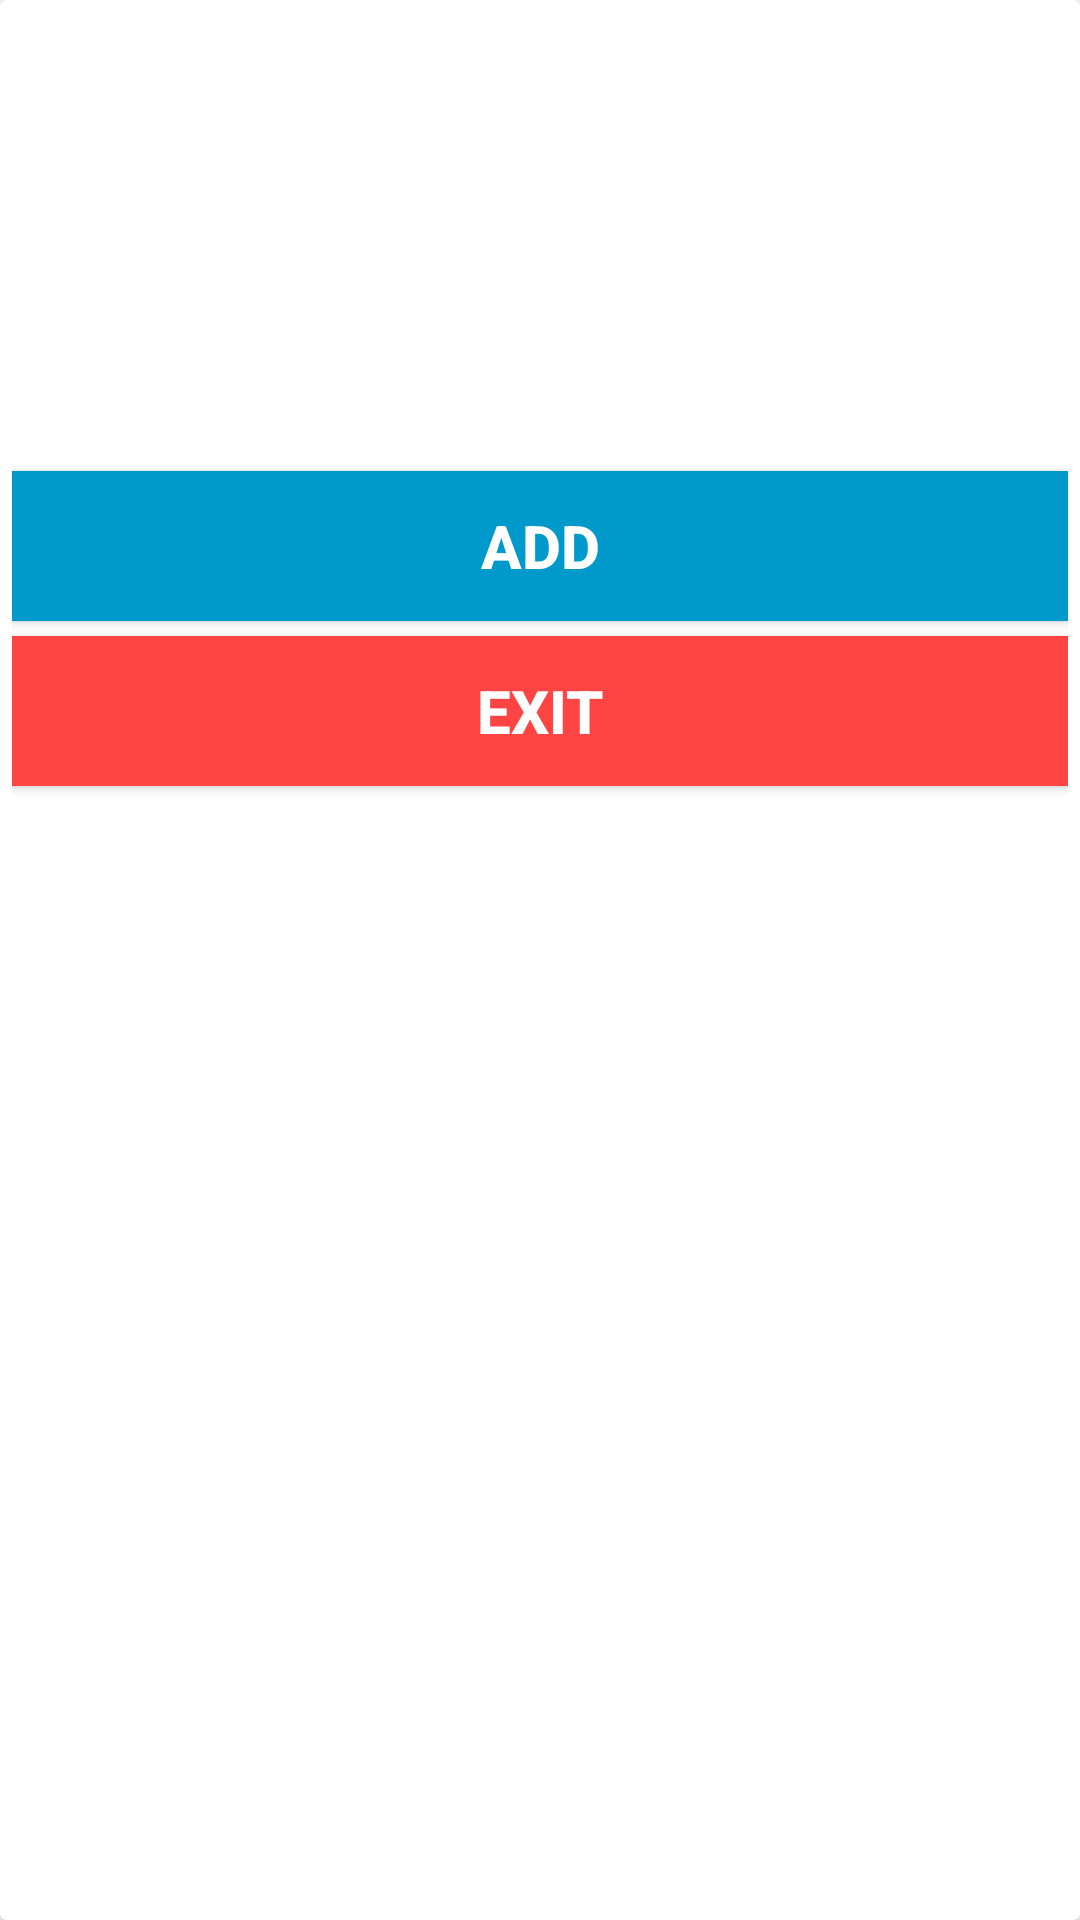

Android layout source for this screen:
<!-- AndroidManifest.xml: application theme Theme.CupCake_Factory -->
<!-- res/layout/activity_alert_dialog_add_new_category.xml -->
<?xml version="1.0" encoding="utf-8"?>
<androidx.cardview.widget.CardView xmlns:android="http://schemas.android.com/apk/res/android"
    xmlns:app="http://schemas.android.com/apk/res-auto"
    xmlns:tools="http://schemas.android.com/tools"
    android:layout_width="300dp"
    android:layout_height="match_parent">

    <LinearLayout
        android:layout_width="match_parent"
        android:layout_height="match_parent"
        android:orientation="vertical"
        android:padding="4dp">

        <EditText
            android:id="@+id/textCategory"
            android:layout_width="match_parent"
            android:layout_height="40dp"
            android:layout_gravity="center"
            android:layout_margin="3dp"
            android:background="@drawable/edittext_bg"
            android:gravity="center"
            android:hint="Category Type"
            android:padding="5dp"
            android:textColor="@android:color/white"
            android:textColorHint="@android:color/white"
            android:textSize="18sp"
            android:textStyle="bold"/>

        <EditText
            android:id="@+id/textCake"
            android:layout_width="match_parent"
            android:layout_height="40dp"
            android:layout_gravity="center"
            android:layout_margin="3dp"
            android:background="@drawable/edittext_bg"
            android:gravity="center"
            android:hint="Cup Cake"
            android:padding="5dp"
            android:textColor="@android:color/white"
            android:textColorHint="@android:color/white"
            android:textSize="18sp"
            android:textStyle="bold"/>

        <EditText
            android:id="@+id/textCost"
            android:layout_width="match_parent"
            android:layout_height="40dp"
            android:layout_gravity="center"
            android:layout_margin="3dp"
            android:background="@drawable/edittext_bg"
            android:gravity="center"
            android:hint="Cost"
            android:padding="5dp"
            android:textColor="@android:color/white"
            android:textColorHint="@android:color/white"
            android:textSize="18sp"
            android:textStyle="bold"/>

        <androidx.appcompat.widget.AppCompatButton
            android:id="@+id/buttonAdd"
            android:layout_width="match_parent"
            android:layout_height="50sp"
            android:layout_marginTop="15sp"
            android:background="@android:color/holo_blue_dark"
            android:text="Add"
            android:textColor="@android:color/white"
            android:textSize="20dp"
            android:textStyle="bold" />

        <androidx.appcompat.widget.AppCompatButton
            android:id="@+id/buttonCancel"
            android:layout_width="match_parent"
            android:layout_height="50sp"
            android:layout_marginTop="5sp"
            android:background="@android:color/holo_red_light"
            android:text="Exit"
            android:textColor="@android:color/white"
            android:textSize="20dp"
            android:textStyle="bold" />

    </LinearLayout>
</androidx.cardview.widget.CardView>
<!-- resources referenced by this layout -->
<resources>
  <style name="Theme.CupCake_Factory" parent="Theme.MaterialComponents.DayNight.DarkActionBar">
          
          <item name="colorPrimary">@color/purple_500</item>
          <item name="colorPrimaryVariant">@color/purple_700</item>
          <item name="colorOnPrimary">@color/white</item>
          
          <item name="colorSecondary">@color/teal_200</item>
          <item name="colorSecondaryVariant">@color/teal_700</item>
          <item name="colorOnSecondary">@color/black</item>
          
          <item name="android:statusBarColor">?attr/colorPrimaryVariant</item>
          
      </style>
  <!-- not gathered from this repository: default colours our renderer supplied (Android Studio template values) -->
  <color name="purple_500">#FF6200EE</color>
  <color name="purple_700">#FF3700B3</color>
  <color name="teal_200">#FF03DAC5</color>
  <color name="teal_700">#FF018786</color>
  <color name="black">#FF000000</color>
  <color name="white">#FFFFFFFF</color>
</resources>
